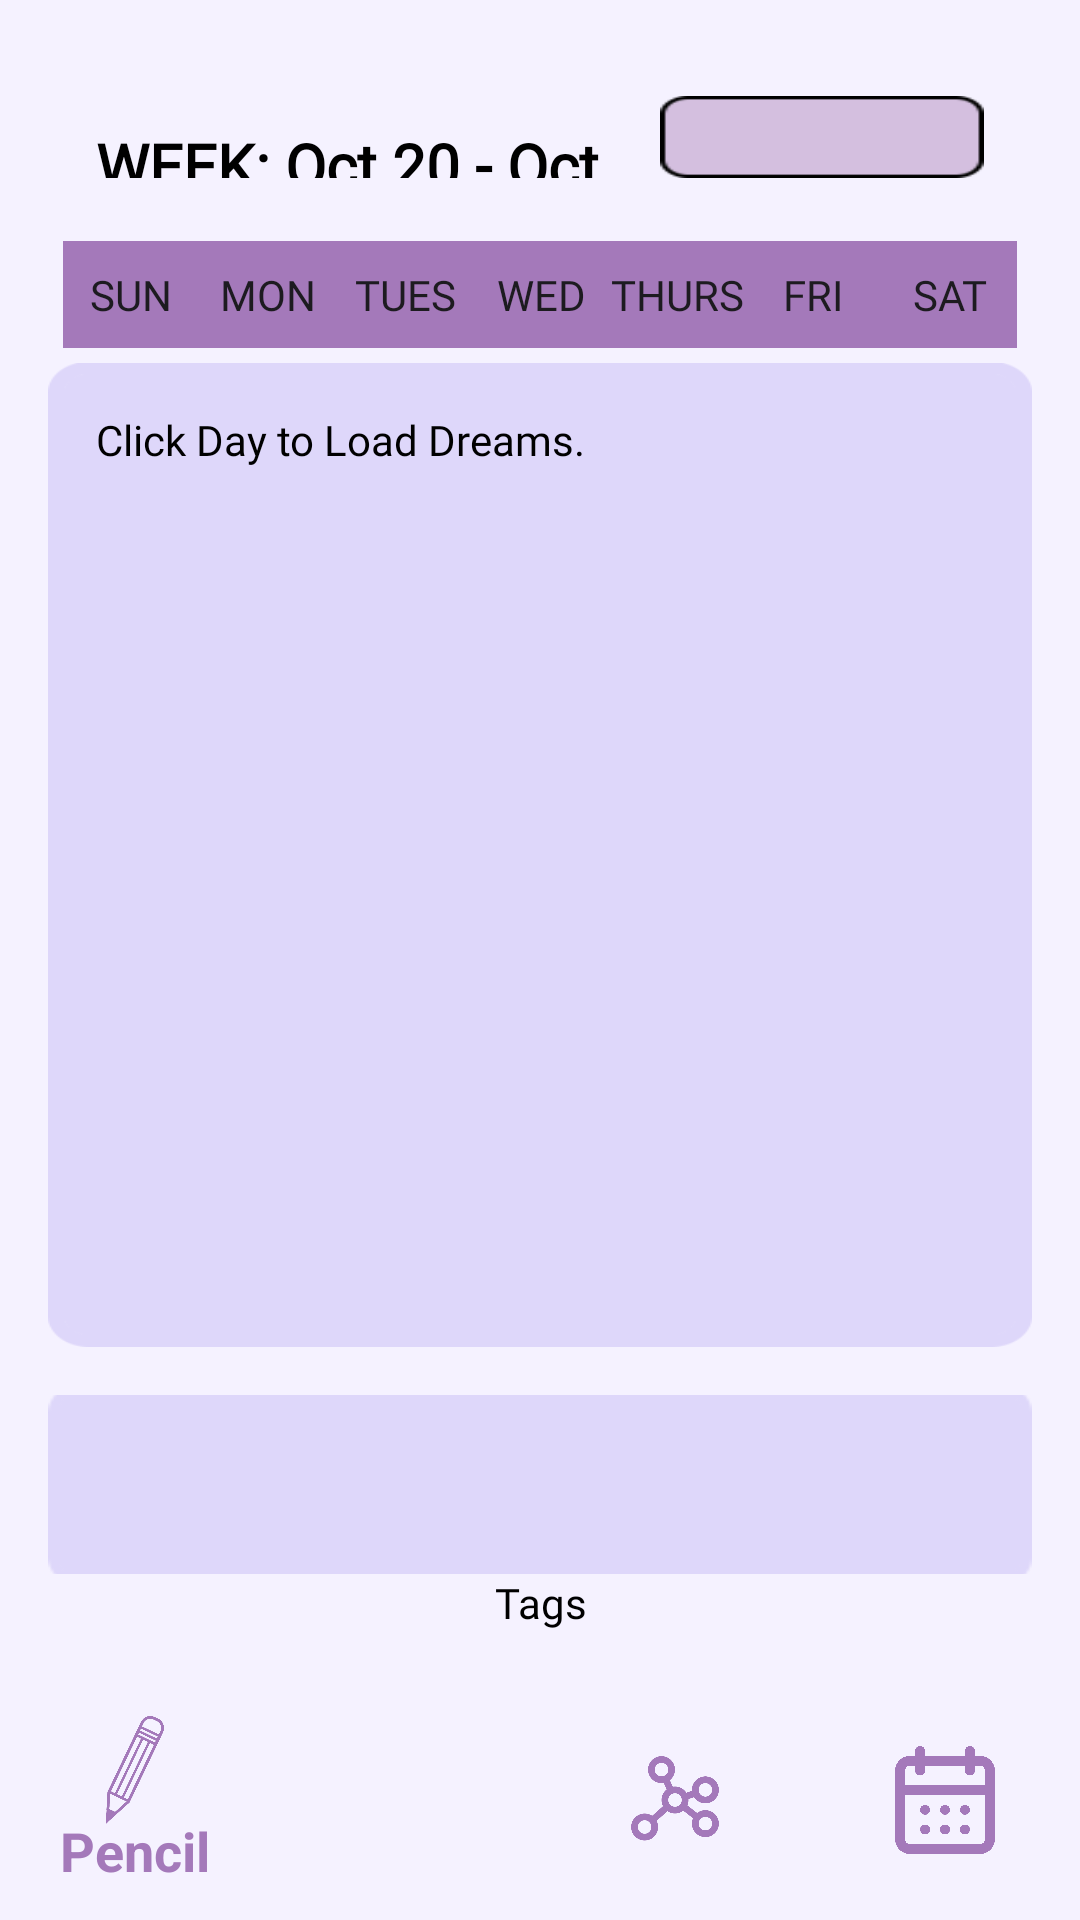

Android layout source for this screen:
<!-- AndroidManifest.xml: application theme Theme.Somnigraph -->
<!-- res/layout/activity_calendar_weekview.xml -->
<?xml version="1.0" encoding="utf-8"?>
<LinearLayout xmlns:android="http://schemas.android.com/apk/res/android"
    xmlns:tools="http://schemas.android.com/tools"
    android:id="@+id/main"
    android:layout_width="match_parent"
    android:layout_height="match_parent"
    android:background="@color/light_purple"
    android:orientation="vertical"
    tools:context=".MainActivity">

    <LinearLayout
        android:layout_width="match_parent"
        android:layout_height="0dp"
        android:layout_weight="0.9"
        android:orientation="vertical"
        android:padding="16dp">
        <LinearLayout
            android:layout_width="match_parent"
            android:layout_height="0dp"
            android:layout_weight=".1"
            android:orientation="horizontal"
            android:padding="16dp">

            <TextView
                android:id="@+id/weekRangeText"
                android:layout_width="227dp"
                android:layout_height="wrap_content"
                android:layout_toLeftOf="@id/sort_by_spinner"
                android:layout_weight=".7"
                android:fontFamily="@font/anta"
                android:text="WEEK: Oct 20 - Oct 27"
                android:textColor="@color/black"
                android:textSize="20sp"
                android:textStyle="bold" />

            <Spinner
                android:id="@+id/sort_by_spinner"
                android:layout_width="wrap_content"
                android:layout_height="wrap_content"
                android:layout_weight=".3"
                android:background="@drawable/spinner_background"
                android:entries="@array/sort_by_options"
                android:fontFamily="@font/anta"
                android:padding="16dp"
                android:textStyle="bold" />


        </LinearLayout>

        <TableLayout
            android:layout_width="match_parent"
            android:layout_height="16dp"
            android:layout_weight=".05"
            android:background="@color/light_purple"
            android:padding="5dp"
            android:stretchColumns="*">

            
            <TableRow
                android:layout_width="match_parent"
                android:layout_height="wrap_content">

                <Button
                    android:id="@+id/sundayButton"
                    android:layout_weight=".1"
                    android:text="SUN"
                    android:fontFamily="@font/poppins_semi_bold"
                    android:layout_gravity="center_horizontal"
                    android:background="@color/dark_purple"
                    />

                <Button
                    android:id="@+id/mondayButton"
                    android:layout_weight=".1"

                    android:text="MON"
                    android:fontFamily="@font/poppins_semi_bold"
                    android:layout_gravity="center_horizontal"
                    android:background="@color/dark_purple" />

                <Button
                    android:id="@+id/tuesdayButton"
                    android:layout_weight=".1"
                    android:text="TUES"
                    android:fontFamily="@font/poppins_semi_bold"
                    android:layout_gravity="center_horizontal"
                    android:background="@color/dark_purple"/>

                <Button
                    android:id="@+id/wednesdayButton"
                    android:layout_weight=".1"
                    android:text="WED"
                    android:fontFamily="@font/poppins_semi_bold"
                    android:layout_gravity="center_horizontal"
                    android:background="@color/dark_purple"/>

                <Button
                    android:id="@+id/thursdayButton"
                    android:layout_weight=".1"
                    android:text="THURS"
                    android:fontFamily="@font/poppins_semi_bold"
                    android:layout_gravity="center_horizontal"
                    android:background="@color/dark_purple"/>

                <Button
                    android:id="@+id/fridayButton"
                    android:layout_weight=".1"
                    android:text="FRI"
                    android:fontFamily="@font/poppins_semi_bold"
                    android:layout_gravity="center_horizontal"
                    android:background="@color/dark_purple"/>

                <Button
                    android:id="@+id/saturdayButton"
                    android:layout_weight=".1"
                    android:text="SAT"
                    android:fontFamily="@font/poppins_semi_bold"
                    android:layout_gravity="center_horizontal"
                    android:background="@color/dark_purple"/>
            </TableRow>
        </TableLayout>

        <LinearLayout
            android:layout_width="match_parent"
            android:layout_height="0dp"
            android:layout_weight=".55"
            android:background="@drawable/logging_background"
            android:orientation="vertical"
            >

            <TextView
                android:id="@+id/loggingBox"
                android:layout_width="match_parent"
                android:layout_height="0dp"
                android:layout_weight="0.55"
                android:background="@null"
                android:fontFamily="@font/poppins_semi_bold"
                android:gravity="top"
                android:padding="16dp"
                android:text="Click Day to Load Dreams."
                android:textColor="@color/black" />


        </LinearLayout>

        <LinearLayout
            android:layout_width="match_parent"
            android:layout_height="0dp"
            android:layout_weight="0.1"
            android:orientation="horizontal"
            android:layout_marginTop="16dp"
            android:gravity="center">

            <LinearLayout
                android:layout_width="match_parent"
                android:layout_height="70dp"
                android:background="@drawable/tag_background"
                android:gravity="center"
                android:paddingLeft="10dp"
                android:paddingRight="10dp">

                <HorizontalScrollView
                    android:id="@+id/tagsLoaded"
                    android:layout_width="0dp"
                    android:layout_height="wrap_content"
                    android:layout_weight=".9"
                    android:hint="load tags here"
                    android:padding="10dp">

                    <LinearLayout
                        android:id="@+id/tagContainer"
                        android:layout_width="wrap_content"
                        android:layout_height="match_parent"
                        android:orientation="horizontal" />
                </HorizontalScrollView>


            </LinearLayout>



        </LinearLayout>
        <TextView
            android:layout_width="match_parent"
            android:layout_height="wrap_content"
            android:text="Tags"
            android:gravity="center"
            android:textColor="@color/black"
            android:fontFamily="@font/poppins_semi_bold"/>
    </LinearLayout>


    
    <include
        layout="@layout/bottom_nav_bar"
        android:layout_gravity="bottom"
        android:layout_width="match_parent"
        android:layout_height="wrap_content" />
</LinearLayout>
<!-- res/layout/bottom_nav_bar.xml (included above) -->
<?xml version="1.0" encoding="utf-8"?>
<com.google.android.material.bottomnavigation.BottomNavigationView
    xmlns:android="http://schemas.android.com/apk/res/android"
    xmlns:app="http://schemas.android.com/apk/res-auto"
    android:id="@+id/navigation"
    android:layout_width="match_parent"
    android:layout_height="wrap_content"
    android:background="@color/light_purple"
    android:layout_gravity="bottom"
    app:menu="@menu/bottom_nav_menu"
    app:itemIconSize="36dp"
    app:itemIconTint="@color/dark_purple"
    app:itemTextColor="@color/dark_purple"
    app:itemTextAppearanceActive="@style/BottomNavActiveText"
    />
<!-- resources referenced by this layout -->
<resources>
  <string-array name="sort_by_options">
          <item>Week</item>
          <item>Month</item>
          <item>Timeline</item>
      </string-array>
  <color name="black">#FF000000</color>
  <color name="dark_purple">#FFA479BA</color>
  <color name="light_purple">	#FFF5F2FF</color>
  <!-- drawable logging_background: png bitmap (drawable, 4845 bytes) -->
  <!-- drawable spinner_background: png bitmap (drawable, 857 bytes) -->
  <!-- drawable tag_background: png bitmap (drawable, 1135 bytes) -->
  <style name="BottomNavActiveText" parent="TextAppearance.AppCompat.Medium">
          <item name="android:textSize">18sp</item> 
          <item name="android:textColor">@color/dark_purple</item>
      </style>
  <style name="Theme.Somnigraph" parent="Base.Theme.Somnigraph" />
  <style name="Base.Theme.Somnigraph" parent="Theme.Material3.DayNight.NoActionBar">
          
          
      </style>
</resources>
